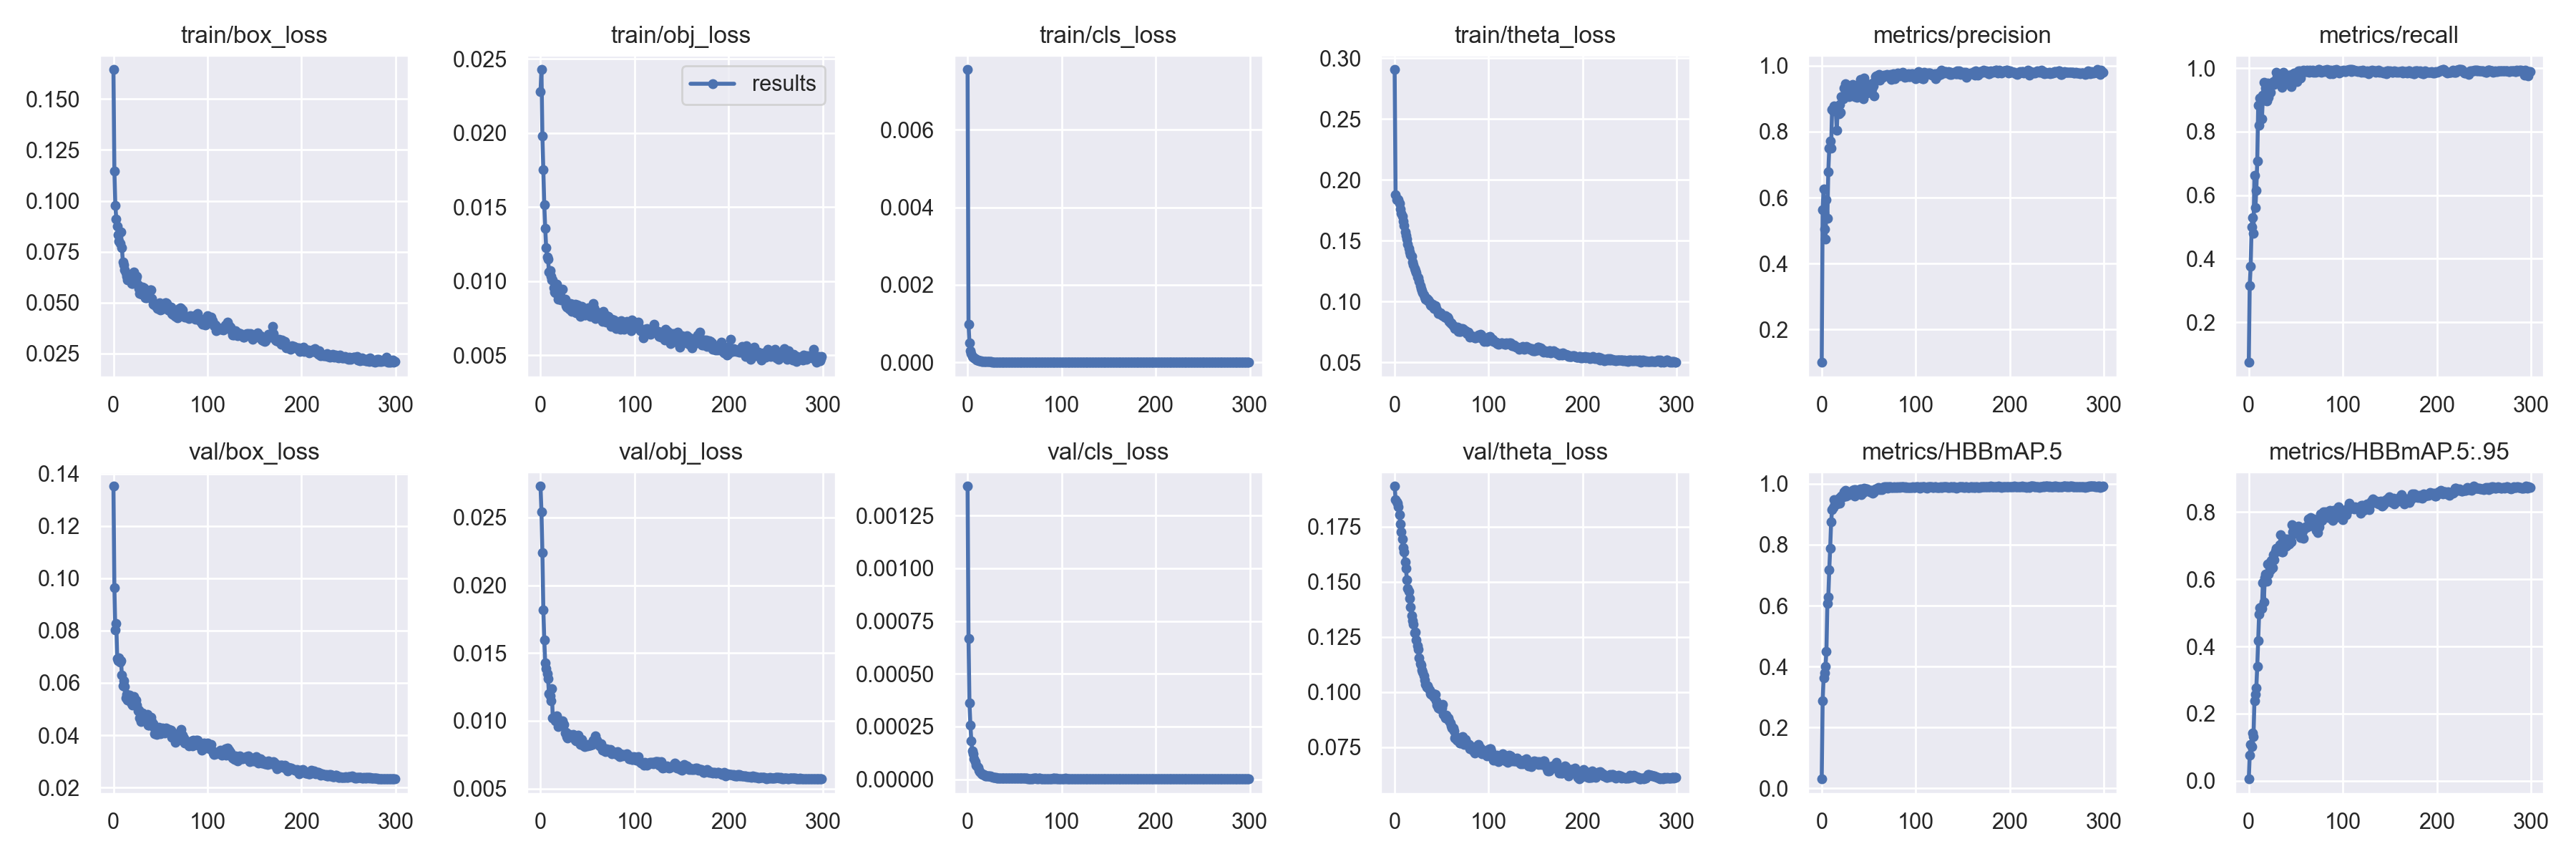

The data file committed next to this chart (first rows):
epoch, train/box_loss, train/obj_loss, train/cls_loss, train/theta_loss, metrics/precision, metrics/recall, metrics/HBBmAP.5, metrics/HBBmAP.5:.95, val/box_loss, val/obj_loss, val/cls_loss, val/theta_loss, x/lr0, x/lr1, x/lr2
0, 0.1644, 0.0228, 0.007552, 0.2905, 0.1004, 0.0739, 0.03081, 0.005527, 0.1352, 0.02731, 0.001389, 0.1933, 0.000128, 0.000128, 0.04373
1, 0.1147, 0.02428, 0.0009855, 0.1877, 0.5634, 0.3164, 0.2885, 0.07589, 0.09647, 0.02544, 0.0006675, 0.1873, 0.000257, 0.000257, 0.03741
2, 0.0979, 0.01978, 0.0004987, 0.1837, 0.6255, 0.3764, 0.3638, 0.1083, 0.08012, 0.02239, 0.0003615, 0.1863, 0.000386, 0.000386, 0.03109
3, 0.09112, 0.01755, 0.0002985, 0.1841, 0.5045, 0.5008, 0.3798, 0.1023, 0.08283, 0.01818, 0.0002568, 0.1855, 0.0005149, 0.0005149, 0.02476
4, 0.08757, 0.01515, 0.0002286, 0.1834, 0.474, 0.5289, 0.4012, 0.1428, 0.06938, 0.01599, 0.0001812, 0.184, 0.0006437, 0.0006437, 0.01844
5, 0.08329, 0.01357, 0.0001532, 0.1805, 0.5942, 0.4803, 0.4504, 0.132, 0.0685, 0.01426, 0.0001333, 0.1802, 0.0007725, 0.0007725, 0.01212
6, 0.08031, 0.01228, 0.0001288, 0.1759, 0.5383, 0.6623, 0.6061, 0.2378, 0.06959, 0.01388, 0.0001194, 0.1762, 0.0009011, 0.0009011, 0.005801
7, 0.07911, 0.01163, 0.0001129, 0.1723, 0.6787, 0.5609, 0.6276, 0.2564, 0.06785, 0.01351, 9.8378e-05, 0.1725, 0.0009987, 0.0009987, 0.0009987
8, 0.08459, 0.0115, 9.1842e-05, 0.1702, 0.7498, 0.6161, 0.7175, 0.2762, 0.06847, 0.0131, 8.34e-05, 0.1692, 0.0009987, 0.0009987, 0.0009987
9, 0.0769, 0.01062, 8.2495e-05, 0.1661, 0.7725, 0.7067, 0.7878, 0.3408, 0.06288, 0.01201, 6.6962e-05, 0.1655, 0.0009983, 0.0009983, 0.0009983
10, 0.06978, 0.01073, 6.3106e-05, 0.1624, 0.749, 0.8822, 0.8743, 0.4181, 0.05901, 0.01184, 6.4475e-05, 0.1633, 0.0009978, 0.0009978, 0.0009978
11, 0.06859, 0.01035, 5.9969e-05, 0.1572, 0.8679, 0.8196, 0.9162, 0.4969, 0.06078, 0.01146, 5.6875e-05, 0.1591, 0.0009973, 0.0009973, 0.0009973
12, 0.06596, 0.01007, 4.5882e-05, 0.1543, 0.8624, 0.9053, 0.9227, 0.515, 0.05858, 0.01236, 4.4295e-05, 0.1559, 0.0009967, 0.0009967, 0.0009967
13, 0.06475, 0.01008, 4.0086e-05, 0.1513, 0.8785, 0.9016, 0.9475, 0.5168, 0.05436, 0.01022, 3.6685e-05, 0.151, 0.0009961, 0.0009961, 0.0009961
14, 0.06303, 0.009548, 3.5404e-05, 0.1474, 0.8728, 0.8395, 0.9317, 0.5138, 0.05561, 0.01021, 2.9851e-05, 0.1468, 0.0009954, 0.0009954, 0.0009954
15, 0.06122, 0.009263, 2.9449e-05, 0.1439, 0.8625, 0.9145, 0.9405, 0.5903, 0.05348, 0.01016, 2.4991e-05, 0.1456, 0.0009946, 0.0009946, 0.0009946
16, 0.06244, 0.009238, 2.5023e-05, 0.1406, 0.8039, 0.956, 0.9332, 0.5329, 0.05372, 0.01001, 2.2965e-05, 0.1425, 0.0009938, 0.0009938, 0.0009938
17, 0.06315, 0.009796, 2.3335e-05, 0.1383, 0.8741, 0.8981, 0.9485, 0.6042, 0.05523, 0.01035, 2.3491e-05, 0.1386, 0.000993, 0.000993, 0.000993
18, 0.06246, 0.009622, 2.0864e-05, 0.137, 0.8547, 0.9373, 0.9529, 0.6147, 0.05279, 0.009983, 1.9332e-05, 0.1346, 0.0009921, 0.0009921, 0.0009921
19, 0.05933, 0.008785, 2.0563e-05, 0.1325, 0.8818, 0.8961, 0.9361, 0.5935, 0.05195, 0.009557, 1.6392e-05, 0.1323, 0.0009912, 0.0009912, 0.0009912
20, 0.05953, 0.008977, 1.6874e-05, 0.1302, 0.8585, 0.9538, 0.9548, 0.6453, 0.05158, 0.009733, 1.5279e-05, 0.1306, 0.0009901, 0.0009901, 0.0009901
21, 0.06171, 0.009047, 1.4789e-05, 0.1272, 0.9073, 0.9076, 0.96, 0.6151, 0.05254, 0.00975, 1.5002e-05, 0.1268, 0.0009891, 0.0009891, 0.0009891
22, 0.06505, 0.008748, 1.4756e-05, 0.1254, 0.905, 0.9261, 0.9621, 0.6489, 0.05476, 0.009822, 1.5238e-05, 0.1273, 0.000988, 0.000988, 0.000988
23, 0.0632, 0.009444, 1.4658e-05, 0.1237, 0.8988, 0.9234, 0.9577, 0.6282, 0.052, 0.009994, 1.5016e-05, 0.1235, 0.0009868, 0.0009868, 0.0009868
24, 0.06163, 0.008724, 1.4243e-05, 0.1201, 0.9322, 0.9538, 0.9734, 0.657, 0.05352, 0.00966, 1.4459e-05, 0.1211, 0.0009856, 0.0009856, 0.0009856
25, 0.06282, 0.008679, 1.471e-05, 0.1197, 0.9448, 0.9492, 0.9781, 0.6342, 0.05163, 0.009747, 1.1904e-05, 0.1194, 0.0009843, 0.0009843, 0.0009843
26, 0.0587, 0.008795, 1.2245e-05, 0.1167, 0.9181, 0.9581, 0.961, 0.6736, 0.04919, 0.009089, 1.2824e-05, 0.1155, 0.000983, 0.000983, 0.000983
27, 0.05708, 0.008369, 1.0286e-05, 0.113, 0.9383, 0.9492, 0.974, 0.6572, 0.04962, 0.009163, 9.3582e-06, 0.1128, 0.0009816, 0.0009816, 0.0009816
28, 0.05461, 0.008273, 1.015e-05, 0.111, 0.9342, 0.9538, 0.9686, 0.6831, 0.04671, 0.00883, 1.0708e-05, 0.1121, 0.0009802, 0.0009802, 0.0009802
29, 0.05434, 0.008345, 9.6736e-06, 0.1092, 0.9065, 0.9861, 0.9675, 0.6924, 0.04526, 0.008711, 8.3672e-06, 0.1099, 0.0009787, 0.0009787, 0.0009787
30, 0.05417, 0.008142, 8.3455e-06, 0.1073, 0.9293, 0.9723, 0.9643, 0.6922, 0.04695, 0.008833, 8.1183e-06, 0.1089, 0.0009771, 0.0009771, 0.0009771
31, 0.05773, 0.008122, 7.0227e-06, 0.1055, 0.9246, 0.963, 0.9693, 0.6844, 0.04848, 0.009007, 7.2245e-06, 0.1074, 0.0009756, 0.0009756, 0.0009756
32, 0.05713, 0.008488, 7.6015e-06, 0.1037, 0.9195, 0.9769, 0.9712, 0.6975, 0.04749, 0.008962, 7.2103e-06, 0.1053, 0.0009739, 0.0009739, 0.0009739
33, 0.05446, 0.007937, 6.9503e-06, 0.1019, 0.9443, 0.9792, 0.9785, 0.703, 0.04731, 0.008902, 7.0197e-06, 0.1036, 0.0009722, 0.0009722, 0.0009722
34, 0.0523, 0.008423, 7.1657e-06, 0.1027, 0.9373, 0.9677, 0.9817, 0.7326, 0.04575, 0.008818, 6.517e-06, 0.1022, 0.0009705, 0.0009705, 0.0009705
35, 0.05233, 0.007993, 6.4418e-06, 0.1007, 0.9064, 0.9399, 0.9592, 0.6814, 0.04568, 0.009004, 6.7919e-06, 0.1028, 0.0009687, 0.0009687, 0.0009687
36, 0.05403, 0.008345, 6.9733e-06, 0.1015, 0.917, 0.97, 0.981, 0.6816, 0.04787, 0.008754, 6.7066e-06, 0.1018, 0.0009668, 0.0009668, 0.0009668
37, 0.05331, 0.008434, 6.4893e-06, 0.09955, 0.9047, 0.9861, 0.9776, 0.6973, 0.04375, 0.008557, 6.3961e-06, 0.1009, 0.0009649, 0.0009649, 0.0009649
38, 0.05393, 0.007845, 6.1436e-06, 0.09701, 0.9288, 0.9654, 0.9785, 0.7199, 0.04397, 0.008545, 6.0693e-06, 0.09918, 0.000963, 0.000963, 0.000963
39, 0.05624, 0.008377, 6.325e-06, 0.09671, 0.9362, 0.9515, 0.9712, 0.719, 0.04529, 0.00861, 5.9811e-06, 0.09882, 0.000961, 0.000961, 0.000961
40, 0.05612, 0.008363, 6.0239e-06, 0.09759, 0.9323, 0.9537, 0.9807, 0.6982, 0.04687, 0.008919, 6.2501e-06, 0.09858, 0.0009589, 0.0009589, 0.0009589
41, 0.05218, 0.008049, 6.4701e-06, 0.09677, 0.9585, 0.9606, 0.9844, 0.7194, 0.04517, 0.008563, 6.3866e-06, 0.09936, 0.0009568, 0.0009568, 0.0009568
42, 0.04913, 0.007646, 5.7217e-06, 0.09426, 0.926, 0.9537, 0.9642, 0.7124, 0.04443, 0.008231, 6.3458e-06, 0.09747, 0.0009547, 0.0009547, 0.0009547
43, 0.0492, 0.007709, 5.9028e-06, 0.09643, 0.9096, 0.9769, 0.9745, 0.7051, 0.04293, 0.008292, 5.8321e-06, 0.09876, 0.0009525, 0.0009525, 0.0009525
44, 0.04869, 0.008287, 5.6759e-06, 0.09413, 0.9009, 0.9653, 0.9706, 0.7185, 0.04065, 0.008599, 5.5436e-06, 0.09598, 0.0009502, 0.0009502, 0.0009502
45, 0.04803, 0.007952, 5.8887e-06, 0.09326, 0.9623, 0.9421, 0.9848, 0.7122, 0.04299, 0.008224, 6.291e-06, 0.09412, 0.0009479, 0.0009479, 0.0009479
46, 0.04919, 0.008164, 5.4729e-06, 0.09018, 0.9176, 0.9792, 0.9807, 0.7628, 0.04038, 0.008138, 5.1349e-06, 0.09262, 0.0009456, 0.0009456, 0.0009456
47, 0.04727, 0.007731, 4.4414e-06, 0.09033, 0.9257, 0.9792, 0.9841, 0.7409, 0.04141, 0.008092, 4.6234e-06, 0.0938, 0.0009432, 0.0009432, 0.0009432
48, 0.04877, 0.007698, 4.3246e-06, 0.09004, 0.918, 0.9838, 0.9823, 0.756, 0.04313, 0.008126, 4.6192e-06, 0.0925, 0.0009407, 0.0009407, 0.0009407
49, 0.05002, 0.008028, 4.7155e-06, 0.09078, 0.9255, 0.9792, 0.9815, 0.7545, 0.04194, 0.008218, 5.0233e-06, 0.09253, 0.0009382, 0.0009382, 0.0009382
50, 0.04656, 0.007826, 4.9425e-06, 0.08894, 0.9442, 0.9769, 0.9777, 0.7366, 0.04051, 0.008128, 5.0623e-06, 0.09268, 0.0009357, 0.0009357, 0.0009357
51, 0.04665, 0.0082, 4.9018e-06, 0.08856, 0.941, 0.9584, 0.9744, 0.7451, 0.04093, 0.008268, 4.9442e-06, 0.09441, 0.0009331, 0.0009331, 0.0009331
52, 0.04918, 0.008068, 4.3767e-06, 0.0883, 0.9437, 0.9676, 0.9789, 0.7541, 0.04267, 0.008219, 4.6101e-06, 0.08986, 0.0009304, 0.0009304, 0.0009304
53, 0.04863, 0.007643, 4.5877e-06, 0.08736, 0.9305, 0.9908, 0.9782, 0.7588, 0.04148, 0.008182, 4.7645e-06, 0.08909, 0.0009277, 0.0009277, 0.0009277
54, 0.04948, 0.007702, 4.8166e-06, 0.08851, 0.947, 0.9908, 0.9702, 0.7379, 0.04087, 0.008249, 4.8458e-06, 0.08814, 0.000925, 0.000925, 0.000925
55, 0.04992, 0.007676, 4.8161e-06, 0.08697, 0.9395, 0.97, 0.9717, 0.7235, 0.042, 0.008251, 4.3481e-06, 0.08939, 0.0009222, 0.0009222, 0.0009222
56, 0.04982, 0.008493, 4.9256e-06, 0.08751, 0.9081, 0.9814, 0.9735, 0.7307, 0.04278, 0.008556, 4.8123e-06, 0.08775, 0.0009194, 0.0009194, 0.0009194
57, 0.04973, 0.008223, 5.2014e-06, 0.08636, 0.9661, 0.9885, 0.9835, 0.7431, 0.04201, 0.00855, 5.2288e-06, 0.08806, 0.0009165, 0.0009165, 0.0009165
58, 0.04655, 0.007493, 4.6466e-06, 0.08356, 0.9684, 0.9931, 0.9839, 0.7231, 0.04229, 0.00889, 4.7799e-06, 0.08678, 0.0009136, 0.0009136, 0.0009136
59, 0.04628, 0.007984, 4.6447e-06, 0.08279, 0.964, 0.9908, 0.9831, 0.7526, 0.04227, 0.008552, 4.2695e-06, 0.08603, 0.0009107, 0.0009107, 0.0009107
... 240 more rows
